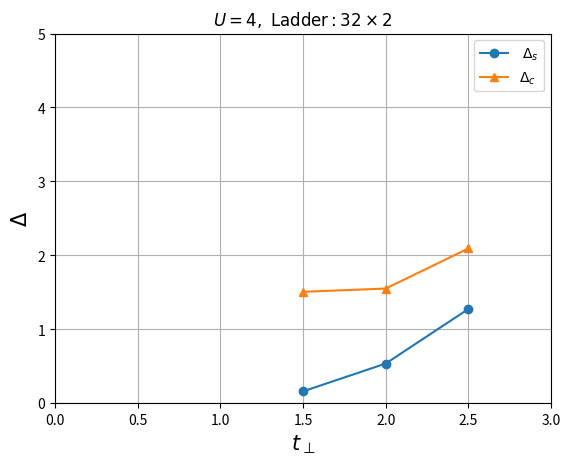

This chart was generated by the following Python code:
import numpy as np
import matplotlib.pyplot as plt

a=[1.5,2.0,2.5]
Ds=[0.1591,0.5353,1.273]
Dc=[1.5061,1.5498,2.0919]

plt.plot(a,Ds,"o-",label=" $ \Delta_s  $")
plt.plot(a,Dc,"^-",label="$ \Delta_c  $")
plt.legend()
plt.grid()
plt.xlim(0,3)
plt.ylim(0,5)
plt.xlabel("$ t_{\\bot} $",size=15)
plt.ylabel("$ \Delta $",size=15)
plt.title("$ U=4,\ \mathrm{Ladder:}32\\times 2$")
plt.savefig("prueba_codigo_ladders.png")
plt.show()
